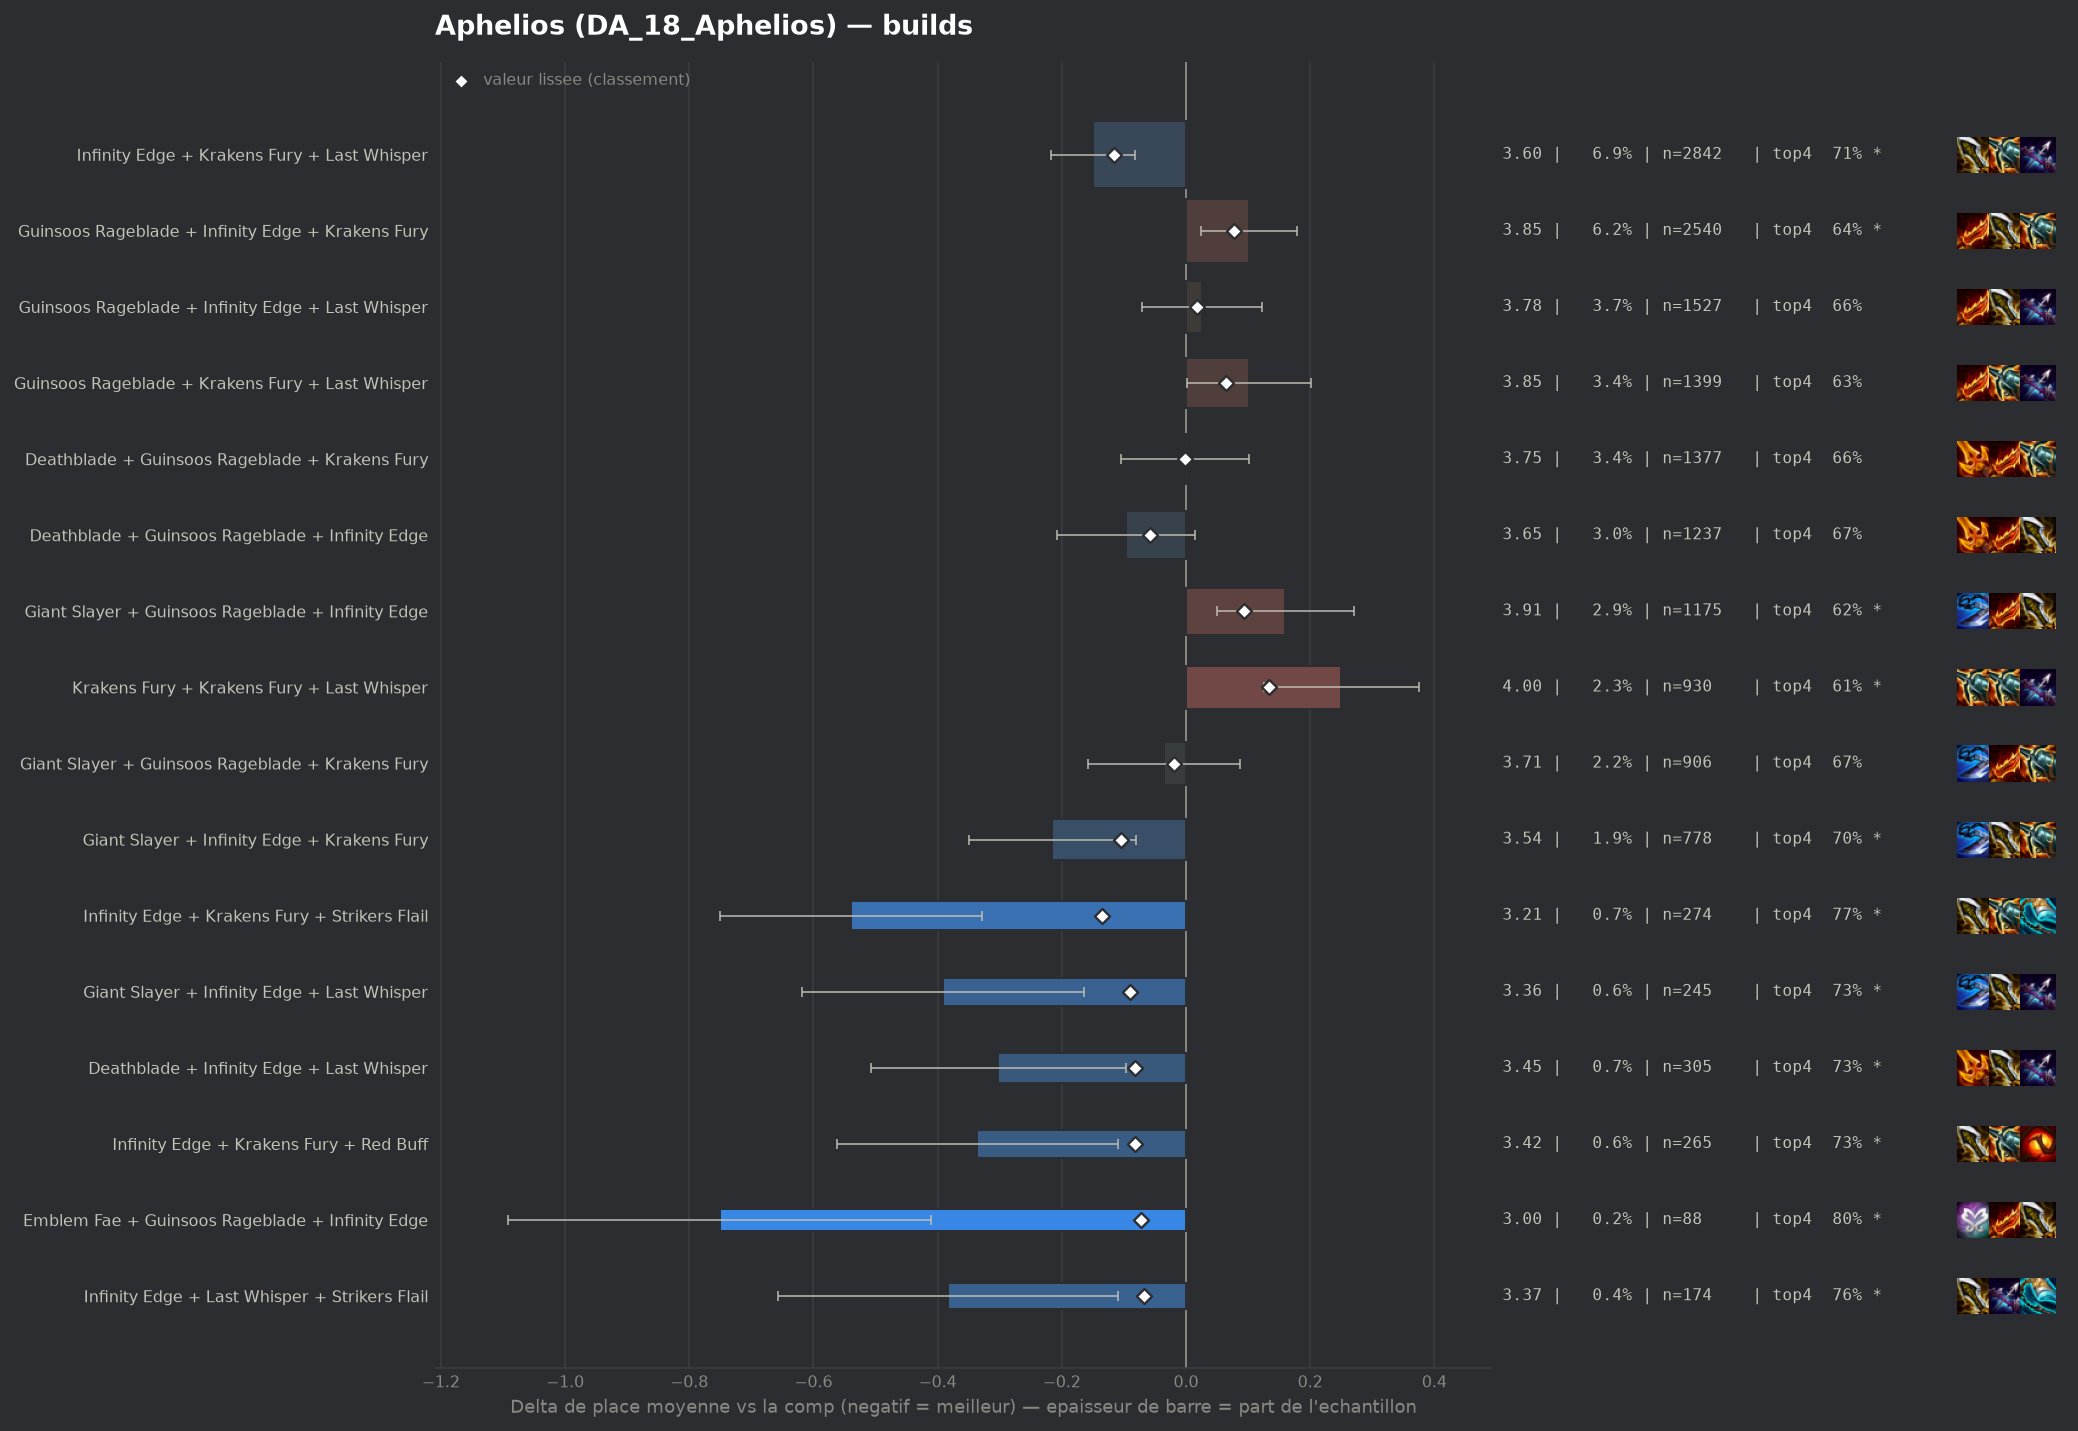

The data file committed next to this chart (first rows):
group, label, n, share, avg_place, shrunk_avg, score, d_avg, d_avg_pess, impact, d_top4, win, top2, top4, sd, z, p, significant
pepite, Infinity Edge + Krakens Fury + Strikers …, 274, 0.00667, 3.212, 3.616, -0.135, -0.539, -0.328, 0.0009, 0.1141, 0.1825, 0.4124, 0.7737, 1.78, -5.0, 0.0, True
populaire, Infinity Edge + Krakens Fury + Last Whis…, 2842, 0.06918, 3.601, 3.635, -0.116, -0.15, -0.082, 0.0081, 0.0529, 0.1193, 0.3023, 0.7125, 1.776, -4.33, 1e-05, True
populaire, Giant Slayer + Infinity Edge + Krakens F…, 778, 0.01894, 3.536, 3.646, -0.105, -0.215, -0.081, 0.002, 0.0409, 0.1555, 0.3509, 0.7005, 1.892, -3.14, 0.00169, True
pepite, Giant Slayer + Infinity Edge + Last Whis…, 245, 0.005964, 3.359, 3.661, -0.09, -0.392, -0.165, 0.0005, 0.0751, 0.1714, 0.3755, 0.7347, 1.81, -3.38, 0.00073, True
pepite, Deathblade + Infinity Edge + Last Whispe…, 305, 0.007425, 3.449, 3.669, -0.082, -0.302, -0.096, 0.0006, 0.0748, 0.1475, 0.3607, 0.7344, 1.825, -2.88, 0.004, True
pepite, Infinity Edge + Krakens Fury + Red Buff, 265, 0.006451, 3.415, 3.669, -0.082, -0.336, -0.11, 0.0005, 0.0687, 0.1774, 0.3585, 0.7283, 1.868, -2.92, 0.00351, True
pepite, Emblem Fae + Guinsoos Rageblade + Infini…, 88, 0.002142, 3.0, 3.678, -0.073, -0.751, -0.41, 0.0002, 0.1358, 0.2273, 0.4205, 0.7955, 1.631, -4.31, 2e-05, True
pepite, Infinity Edge + Last Whisper + Strikers …, 174, 0.004236, 3.368, 3.684, -0.067, -0.383, -0.11, 0.0003, 0.099, 0.1437, 0.3793, 0.7586, 1.836, -2.75, 0.006, True
, Guinsoos Rageblade + Last Whisper + Red …, 142, 0.003457, 3.296, 3.684, -0.067, -0.455, -0.142, 0.0002, 0.0939, 0.2113, 0.4225, 0.7535, 1.902, -2.85, 0.0044, True
, Deathblade + Infinity Edge + Red Buff, 96, 0.002337, 3.167, 3.69, -0.061, -0.584, -0.202, 0.0001, 0.1112, 0.2292, 0.4479, 0.7708, 1.908, -3.0, 0.00271, True
, Deathblade + Giant Slayer + Red Buff, 76, 0.00185, 3.026, 3.69, -0.061, -0.725, -0.342, 0.0001, 0.1561, 0.1711, 0.4868, 0.8158, 1.701, -3.71, 0.00021, True
, Deathblade + Giant Slayer + Krakens Fury, 206, 0.005015, 3.456, 3.692, -0.059, -0.295, -0.038, 0.0003, 0.0442, 0.1699, 0.3495, 0.7039, 1.876, -2.25, 0.02449, False
populaire, Deathblade + Guinsoos Rageblade + Infini…, 1237, 0.03011, 3.654, 3.693, -0.058, -0.097, 0.0, 0.0018, 0.0146, 0.1512, 0.3363, 0.6742, 1.957, -1.72, 0.08545, False
, Giant Slayer + Infinity Edge + Strikers …, 102, 0.002483, 3.235, 3.694, -0.057, -0.516, -0.183, 0.0001, 0.0953, 0.1765, 0.3824, 0.7549, 1.71, -3.04, 0.00236, True
, Infinity Edge + Last Whisper + Red Buff, 203, 0.004942, 3.468, 3.695, -0.056, -0.283, -0.018, 0.0003, 0.0842, 0.1872, 0.33, 0.7438, 1.92, -2.1, 0.03612, False
, Deathblade + Giant Slayer + Last Whisper, 156, 0.003797, 3.423, 3.699, -0.052, -0.328, -0.037, 0.0002, 0.0647, 0.1667, 0.3782, 0.7244, 1.85, -2.21, 0.02712, False
, Giant Slayer + Infinity Edge + Red Buff, 103, 0.002507, 3.301, 3.701, -0.05, -0.45, -0.057, 0.0001, 0.0491, 0.2621, 0.4272, 0.7087, 2.033, -2.24, 0.02478, False
, Deathblade + Giant Slayer + Guinsoos Rag…, 515, 0.01254, 3.625, 3.703, -0.049, -0.126, 0.0, 0.0006, 0.0374, 0.1379, 0.3437, 0.6971, 1.932, -1.47, 0.1418, False
, Emblem Fae + Giant Slayer + Guinsoos Rag…, 43, 0.001047, 2.767, 3.702, -0.049, -0.984, -0.533, 0.0001, 0.1776, 0.2326, 0.4884, 0.8372, 1.507, -4.28, 2e-05, True
, Infinity Edge + Red Buff + Strikers Flai…, 46, 0.00112, 2.848, 3.703, -0.048, -0.903, -0.452, 0.0001, 0.1882, 0.2609, 0.4348, 0.8478, 1.56, -3.92, 9e-05, True
, Giant Slayer + Krakens Fury + Last Whisp…, 436, 0.01061, 3.622, 3.706, -0.045, -0.13, 0.0, 0.0005, 0.0147, 0.1537, 0.344, 0.6743, 1.939, -1.39, 0.1651, False
, Deathblade + Infinity Edge + Krakens Fur…, 470, 0.01144, 3.63, 3.707, -0.044, -0.121, 0.0, 0.0005, 0.0297, 0.1383, 0.3234, 0.6894, 1.898, -1.38, 0.1683, False
, Deathblade + Infinity Edge + Strikers Fl…, 86, 0.002093, 3.302, 3.709, -0.043, -0.449, -0.061, 0.0001, 0.0729, 0.2209, 0.3605, 0.7326, 1.83, -2.27, 0.02314, False
, Deathblade + Guinsoos Rageblade + Strike…, 139, 0.003384, 3.46, 3.709, -0.042, -0.291, 0.0, 0.0001, 0.0526, 0.1727, 0.3525, 0.7122, 1.92, -1.78, 0.0748, False
, Emblem Hunter + Guinsoos Rageblade + Kra…, 58, 0.001412, 3.224, 3.716, -0.035, -0.527, -0.071, 0.0, 0.1162, 0.1724, 0.3621, 0.7759, 1.772, -2.26, 0.02362, False
, Deathblade + Giant Slayer + Infinity Edg…, 128, 0.003116, 3.5, 3.717, -0.034, -0.251, 0.0, 0.0001, 0.02, 0.1641, 0.3984, 0.6797, 1.941, -1.46, 0.1438, False
, Navori Flickerblade + Deathblade + Krake…, 63, 0.001534, 3.27, 3.717, -0.034, -0.481, -0.061, 0.0001, 0.1658, 0.1429, 0.3651, 0.8254, 1.702, -2.24, 0.02491, False
, Krakens Fury + Last Whisper + Red Buff, 284, 0.006913, 3.627, 3.719, -0.032, -0.124, 0.0, 0.0002, 0.027, 0.1162, 0.3451, 0.6866, 1.843, -1.13, 0.2572, False
, Deathblade + Deathblade + Guinsoos Rageb…, 161, 0.003919, 3.565, 3.721, -0.03, -0.186, 0.0, 0.0001, 0.0112, 0.1801, 0.3975, 0.6708, 2.079, -1.13, 0.2572, False
, Giant Slayer + Krakens Fury + Strikers F…, 44, 0.001071, 3.227, 3.724, -0.027, -0.524, 0.0, 0.0, 0.0904, 0.2045, 0.4545, 0.75, 1.857, -1.87, 0.06146, False
, Guinsoos Rageblade + Infinity Edge + Str…, 557, 0.01356, 3.688, 3.725, -0.026, -0.064, 0.0, 0.0003, 0.0136, 0.1329, 0.3285, 0.6732, 1.93, -0.77, 0.4406, False
, Giant Slayer + Last Whisper + Red Buff, 112, 0.002726, 3.536, 3.725, -0.026, -0.215, 0.0, 0.0001, 0.0636, 0.0982, 0.3571, 0.7232, 1.842, -1.24, 0.2165, False
, Hextech Gunblade + Infinity Edge + Last …, 62, 0.001509, 3.403, 3.727, -0.024, -0.348, 0.0, 0.0, 0.0984, 0.1613, 0.3548, 0.7581, 1.905, -1.44, 0.1507, False
, Deathblade + Krakens Fury + Strikers Fla…, 55, 0.001339, 3.418, 3.73, -0.021, -0.333, 0.0, 0.0, 0.1222, 0.1091, 0.3818, 0.7818, 1.786, -1.38, 0.1671, False
, Emblem Hunter + Guinsoos Rageblade + Inf…, 81, 0.001972, 3.531, 3.731, -0.02, -0.22, 0.0, 0.0, 0.0194, 0.1358, 0.3951, 0.679, 1.931, -1.03, 0.3052, False
, Fishbones + Infinity Edge + Krakens Fury, 52, 0.001266, 3.423, 3.732, -0.02, -0.328, 0.0, 0.0, 0.0711, 0.1923, 0.2885, 0.7308, 1.725, -1.37, 0.1706, False
populaire, Giant Slayer + Guinsoos Rageblade + Krak…, 906, 0.02205, 3.715, 3.732, -0.019, -0.036, 0.0, 0.0004, 0.0092, 0.117, 0.3013, 0.6689, 1.859, -0.57, 0.5657, False
, Deathblade + Guinsoos Rageblade + Red Bu…, 163, 0.003968, 3.638, 3.732, -0.019, -0.113, 0.0, 0.0001, 0.0152, 0.1534, 0.3681, 0.6748, 2.018, -0.71, 0.4751, False
, Deathblade + Deathblade + Last Whisper, 50, 0.001217, 3.42, 3.732, -0.019, -0.331, 0.0, 0.0, 0.0804, 0.14, 0.42, 0.74, 1.888, -1.24, 0.2152, False
, Deathblade + Last Whisper + Red Buff, 154, 0.003749, 3.643, 3.734, -0.017, -0.108, 0.0, 0.0001, 0.0417, 0.1169, 0.3247, 0.7013, 1.885, -0.71, 0.4769, False
, Giant Slayer + Krakens Fury + Red Buff, 95, 0.002313, 3.589, 3.734, -0.017, -0.162, 0.0, 0.0, -0.007, 0.1789, 0.4211, 0.6526, 2.164, -0.73, 0.467, False
, Deathblade + Krakens Fury + Red Buff, 129, 0.00314, 3.651, 3.738, -0.014, -0.1, 0.0, 0.0, 0.038, 0.1318, 0.2868, 0.6977, 1.829, -0.62, 0.5354, False
, Guinsoos Rageblade + Hextech Gunblade + …, 197, 0.004796, 3.685, 3.738, -0.013, -0.066, 0.0, 0.0001, 0.0206, 0.1371, 0.3096, 0.6802, 1.883, -0.49, 0.6245, False
, Giant Slayer + Guinsoos Rageblade + Hand…, 42, 0.001022, 3.476, 3.738, -0.013, -0.275, 0.0, 0.0, 0.0308, 0.0952, 0.381, 0.6905, 1.622, -1.1, 0.2723, False
, Emblem Fae + Deathblade + Guinsoos Rageb…, 44, 0.001071, 3.523, 3.74, -0.012, -0.228, 0.0, 0.0, -0.0005, 0.1818, 0.3409, 0.6591, 1.751, -0.86, 0.3874, False
, Deathblade + Krakens Fury + Krakens Fury, 251, 0.00611, 3.705, 3.74, -0.011, -0.046, 0.0, 0.0001, 0.0296, 0.1195, 0.3108, 0.6892, 1.847, -0.39, 0.6945, False
, Giant Slayer + Hextech Gunblade + Kraken…, 51, 0.001241, 3.569, 3.74, -0.011, -0.182, 0.0, 0.0, 0.0266, 0.1961, 0.3922, 0.6863, 2.181, -0.6, 0.5503, False
, Navori Flickerblade + Deathblade + Guins…, 49, 0.001193, 3.551, 3.74, -0.011, -0.2, 0.0, 0.0, 0.0546, 0.102, 0.3469, 0.7143, 1.785, -0.78, 0.4329, False
, Deathblade + Last Whisper + Strikers Fla…, 52, 0.001266, 3.577, 3.741, -0.01, -0.174, 0.0, 0.0, -0.0058, 0.2692, 0.4038, 0.6538, 2.248, -0.56, 0.5764, False
, Infinity Edge + Last Whisper + Spear Of …, 50, 0.001217, 3.6, 3.742, -0.009, -0.151, 0.0, 0.0, 0.0604, 0.16, 0.32, 0.72, 1.908, -0.56, 0.5757, False
, Deathblade Radiant + Guinsoos Rageblade …, 41, 0.0009981, 3.561, 3.742, -0.009, -0.19, 0.0, 0.0, 0.0965, 0.0976, 0.2439, 0.7561, 1.499, -0.81, 0.417, False
, Deathblade + Guinsoos Rageblade + Hextec…, 107, 0.002605, 3.692, 3.744, -0.007, -0.06, 0.0, 0.0, -0.0054, 0.1402, 0.3925, 0.6542, 2.098, -0.29, 0.7693, False
, Giant Slayer + Guinsoos Rageblade + Red …, 125, 0.003043, 3.704, 3.745, -0.006, -0.047, 0.0, 0.0, 0.0444, 0.12, 0.304, 0.704, 1.939, -0.27, 0.7862, False
, Giant Slayer + Guinsoos Rageblade + Hext…, 110, 0.002678, 3.7, 3.745, -0.006, -0.051, 0.0, 0.0, -0.0051, 0.1364, 0.3455, 0.6545, 1.938, -0.28, 0.7823, False
, Gold Collector + Guinsoos Rageblade + Kr…, 42, 0.001022, 3.619, 3.745, -0.006, -0.132, 0.0, 0.0, 0.0308, 0.1429, 0.2857, 0.6905, 1.772, -0.48, 0.6293, False
, Hextech Gunblade + Infinity Edge + Krake…, 87, 0.002118, 3.701, 3.746, -0.005, -0.05, 0.0, 0.0, -0.0045, 0.1379, 0.3218, 0.6552, 1.907, -0.24, 0.8071, False
, Hextech Gunblade + Krakens Fury + Kraken…, 59, 0.001436, 3.695, 3.747, -0.004, -0.056, 0.0, 0.0, 0.0353, 0.0678, 0.3559, 0.6949, 1.88, -0.23, 0.8185, False
, Navori Flickerblade + Krakens Fury + Kra…, 42, 0.001022, 3.667, 3.747, -0.004, -0.084, 0.0, 0.0, -0.0168, 0.0952, 0.3333, 0.6429, 1.768, -0.31, 0.7571, False
, Emblem Fae + Guinsoos Rageblade + Kraken…, 94, 0.002288, 3.723, 3.748, -0.003, -0.028, 0.0, 0.0, 0.0106, 0.1809, 0.3404, 0.6702, 2.146, -0.13, 0.9004, False
populaire, Deathblade + Guinsoos Rageblade + Kraken…, 1377, 0.03352, 3.75, 3.751, -0.001, -0.001, 0.0, 0.0, -0.0039, 0.1329, 0.3028, 0.6558, 1.914, -0.02, 0.9857, False
... 58 more rows
